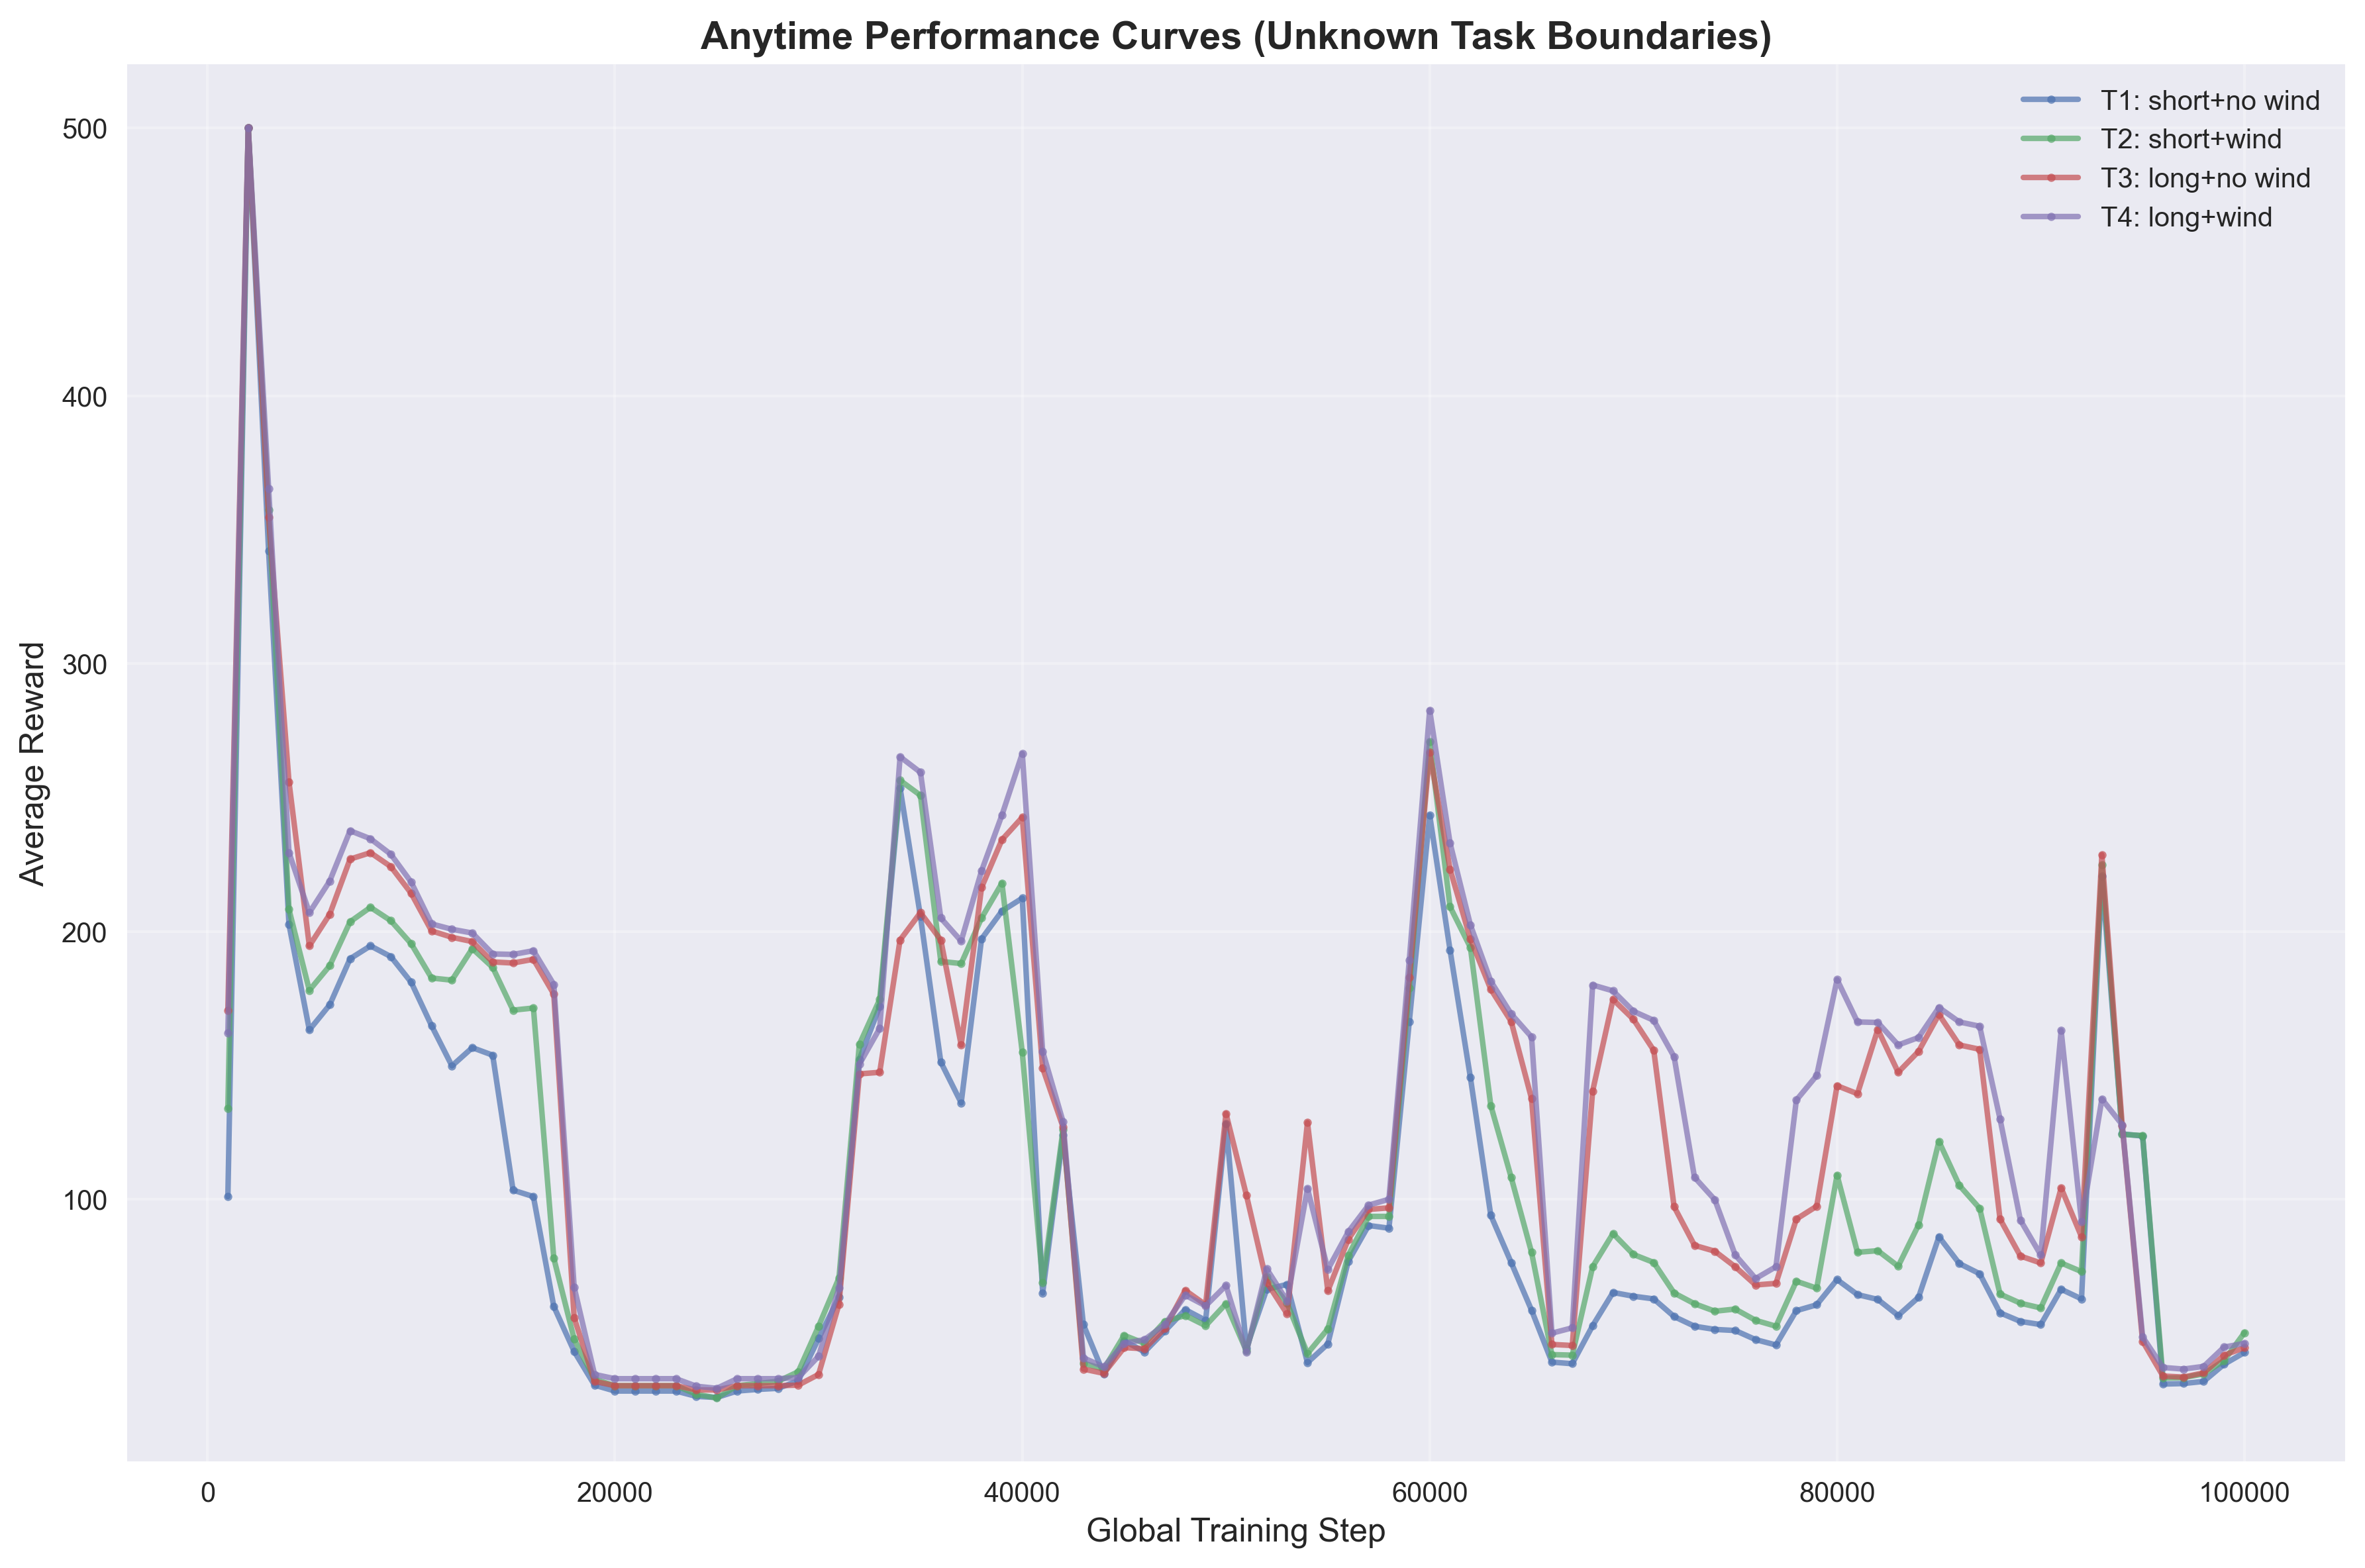

Source data for this figure (header and first rows):
task_id, task_name, global_step, average_reward
1, T1: short+no wind, 1000, 101.0
1, T1: short+no wind, 2000, 500.0
1, T1: short+no wind, 3000, 342.0
1, T1: short+no wind, 4000, 202.6
1, T1: short+no wind, 5000, 163.2
1, T1: short+no wind, 6000, 172.6
1, T1: short+no wind, 7000, 189.8
1, T1: short+no wind, 8000, 194.6
1, T1: short+no wind, 9000, 190.6
1, T1: short+no wind, 10000, 181.0
1, T1: short+no wind, 11000, 164.8
1, T1: short+no wind, 12000, 149.8
1, T1: short+no wind, 13000, 156.6
1, T1: short+no wind, 14000, 153.8
1, T1: short+no wind, 15000, 103.4
1, T1: short+no wind, 16000, 101.0
1, T1: short+no wind, 17000, 60.0
1, T1: short+no wind, 18000, 43.2
1, T1: short+no wind, 19000, 30.6
1, T1: short+no wind, 20000, 28.4
1, T1: short+no wind, 21000, 28.4
1, T1: short+no wind, 22000, 28.4
1, T1: short+no wind, 23000, 28.4
1, T1: short+no wind, 24000, 26.4
1, T1: short+no wind, 25000, 26.0
1, T1: short+no wind, 26000, 28.4
1, T1: short+no wind, 27000, 29.0
1, T1: short+no wind, 28000, 29.4
1, T1: short+no wind, 29000, 32.2
1, T1: short+no wind, 30000, 48.0
1, T1: short+no wind, 31000, 63.4
1, T1: short+no wind, 32000, 152.2
1, T1: short+no wind, 33000, 172.0
1, T1: short+no wind, 34000, 253.6
1, T1: short+no wind, 35000, 205.6
1, T1: short+no wind, 36000, 151.2
1, T1: short+no wind, 37000, 136.0
1, T1: short+no wind, 38000, 197.2
1, T1: short+no wind, 39000, 207.6
1, T1: short+no wind, 40000, 212.4
1, T1: short+no wind, 41000, 65.0
1, T1: short+no wind, 42000, 124.0
1, T1: short+no wind, 43000, 53.2
1, T1: short+no wind, 44000, 34.8
1, T1: short+no wind, 45000, 47.2
1, T1: short+no wind, 46000, 43.0
1, T1: short+no wind, 47000, 50.8
1, T1: short+no wind, 48000, 58.8
1, T1: short+no wind, 49000, 54.8
1, T1: short+no wind, 50000, 128.2
1, T1: short+no wind, 51000, 44.4
1, T1: short+no wind, 52000, 66.4
1, T1: short+no wind, 53000, 68.2
1, T1: short+no wind, 54000, 39.0
1, T1: short+no wind, 55000, 46.0
1, T1: short+no wind, 56000, 76.8
1, T1: short+no wind, 57000, 90.2
1, T1: short+no wind, 58000, 89.2
1, T1: short+no wind, 59000, 166.4
1, T1: short+no wind, 60000, 243.4
... 340 more rows
